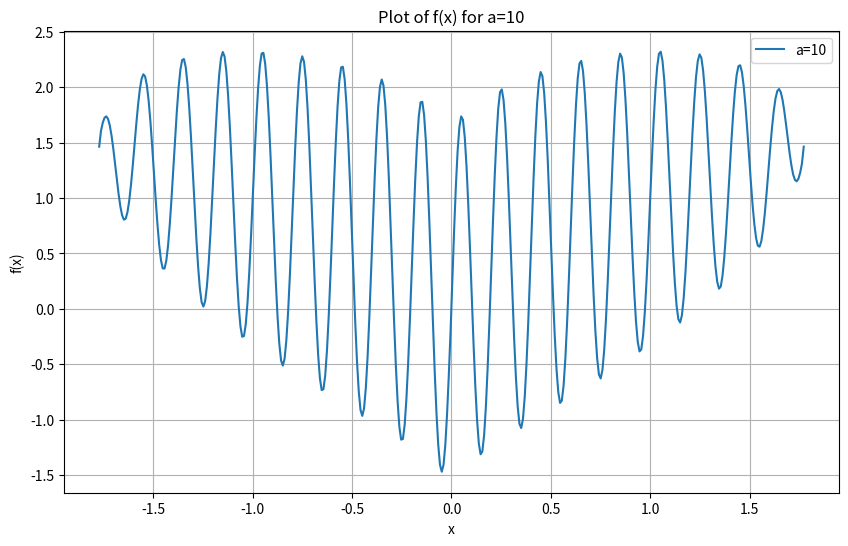

Here is the Python script that generated this plot:
import numpy as np
import matplotlib.pyplot as plt

# Define the function f(x)
def f(x, a):
    return np.abs(x)**(2/3) + (np.exp(1)/3) * np.sqrt(np.pi - x**2) * np.sin(a * np.pi * x)

# Define the range of x values
x = np.linspace(-np.sqrt(np.pi), np.sqrt(np.pi), 400)

# Set the value of a
a = 10

# Compute the y values
y = f(x, a)

# Plot the function
plt.figure(figsize=(10, 6))
plt.plot(x, y, label=f'a={a}')

# Add labels and title
plt.xlabel('x')
plt.ylabel('f(x)')
plt.title('Plot of f(x) for a=10')
plt.legend()
plt.grid(True)
plt.show()